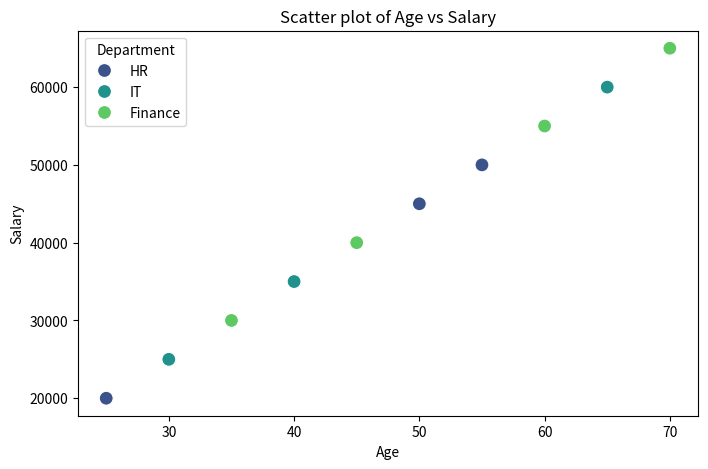
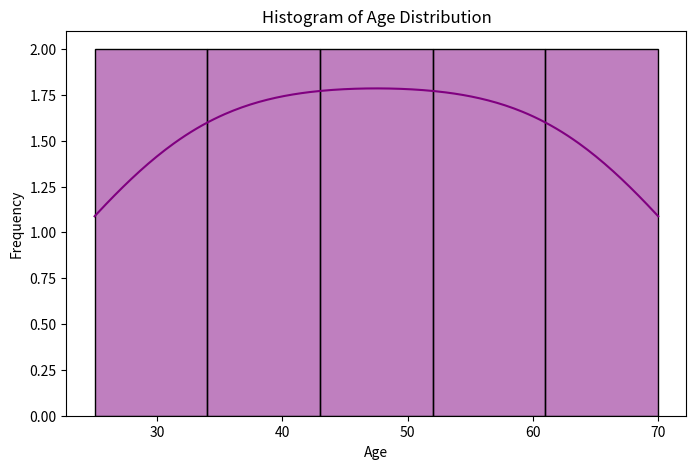
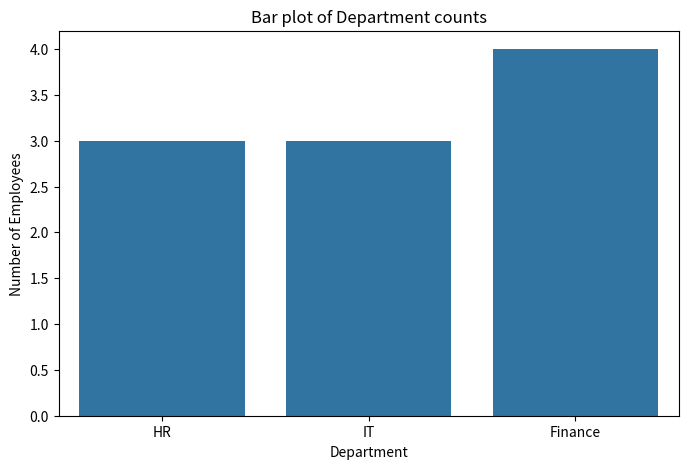

Source code (Python) for these figures, in order:
import pandas as pd
import seaborn as sns
import matplotlib.pyplot as plt

data={
    'Age':[25,30,35,40,45,50,55,60,65,70],
    'Salary':[20000,25000,30000,35000,40000,45000,50000,55000,60000,65000],
    'Department':['HR','IT','Finance','IT','Finance','HR','HR','Finance','IT','Finance']
}
df=pd.DataFrame(data)

plt.figure(figsize=(8,5))
sns.scatterplot(data=df, x='Age', y='Salary', hue='Department', palette='viridis',s=100)
plt.title("Scatter plot of Age vs Salary")
plt.xlabel("Age")
plt.ylabel("Salary")
plt.legend(title='Department')
plt.show()

plt.figure(figsize=(8,5))
sns.histplot(data=df, x='Age', bins=5, kde=True,color='purple')
plt.title("Histogram of Age Distribution")
plt.xlabel("Age")
plt.ylabel("Frequency")
plt.show()

plt.figure(figsize=(8, 5))
sns.countplot(data=df, x='Department')
plt.title("Bar plot of Department counts")
plt.xlabel("Department")
plt.ylabel("Number of Employees")
plt.show()
